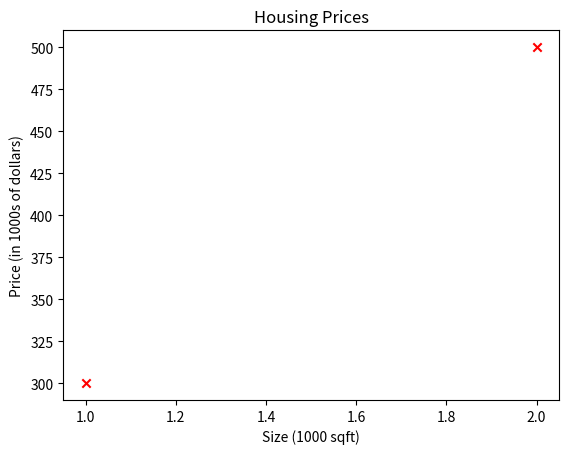

Python code for this plot:
import numpy as np
# x_train is the input variable (size in 1000 square feet)
# y_train is the target (price in 1000s of dollars)

x_train = np.array([1.0,2.0])
y_train = np.array([300.0,500.0])

print(f"x_train = {x_train}")
print(f"y_train = {y_train}")

# m is the number of training examples
# .shape parameter
print(f"x_train.shape: {x_train.shape}")
m = x_train.shape[0]
print(f"Number of training examples is: {m}")

# m is the number of training examples
# len() function
m = len(x_train)
print(f"Number of training examples is: {m}")

# Training example `x_i, y_i` 

i = 0
x_i = x_train[i]
y_i = y_train[i]
print(f"(x^({i}), y^({i})) = ({x_i}, {y_i})")

# Change this to 1 to see (x^1, y^1)
j=1
x_j = x_train[j]
y_j = y_train[j]
print(f"x^({j}),y^({j}) = ({x_j},{y_j})")

# ----------------------------------------------------------------------------

# Plotting Data
import matplotlib.pyplot as plt

# Plot the data points
plt.scatter(x_train, y_train, marker='x', c='r')
# Set the title
plt.title("Housing Prices")
# Set the y-axis label
plt.ylabel('Price (in 1000s of dollars)')
# Set the x-axis label
plt.xlabel('Size (1000 sqft)')
plt.show()

